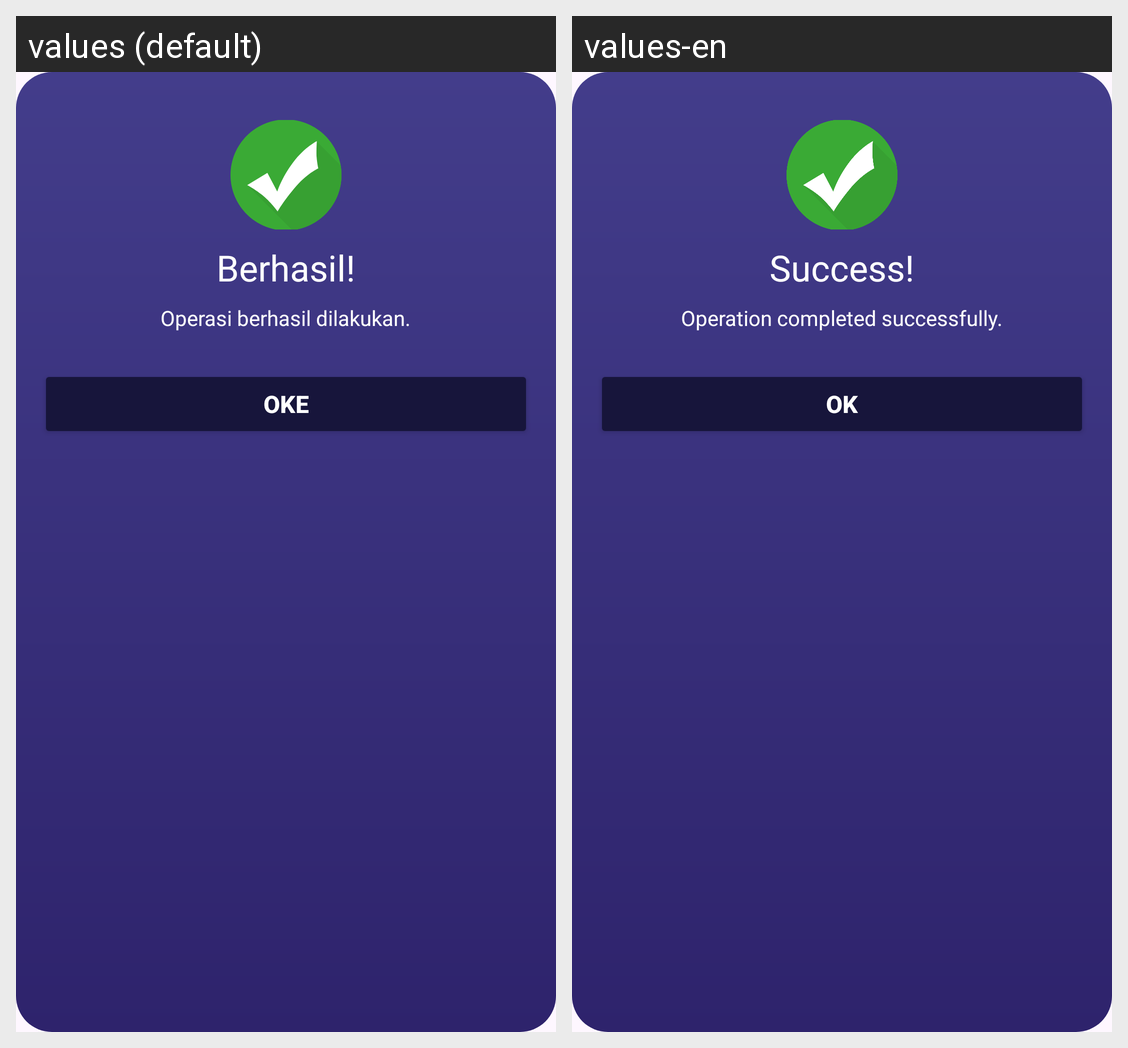

Locale-by-locale string values for the Android screen shown in this grid:
Android screen res/layout/dialog_success.xml rendered under 2 locales, left to right: values (default), values-en. Device: Nexus 5 (rendered at 1080×1920; each locale shown at half size, 540×960, under a caption strip naming it); theme Theme.TemanTidur.
Strings drawn on this screen, with the default value and each locale's value (text and hints the layout hard-codes, and strings that could not be matched under every locale, appear in the picture but are not listed):

success_title
  values: Berhasil!
  values-en: Success!

success_message
  values: Operasi berhasil dilakukan.
  values-en: Operation completed successfully.

ok_button
  values: Oke
  values-en: OK
